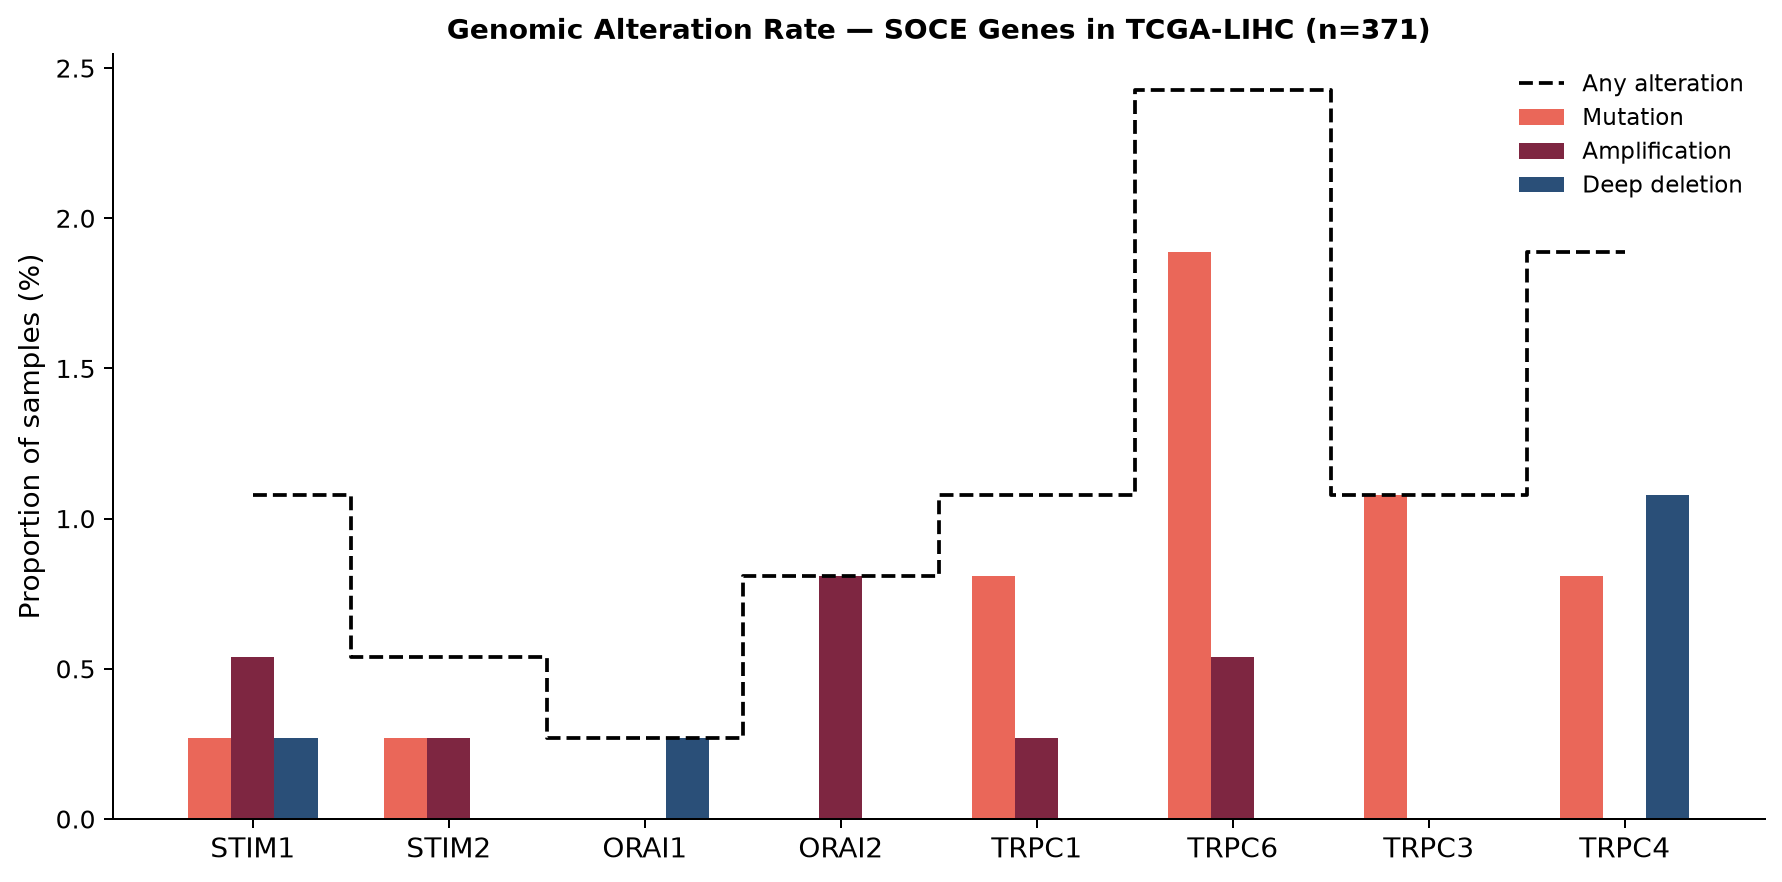

The data file committed next to this chart (first rows):
gene, Mutation (%), Amplification (%), Deep deletion (%), Any alteration (%)
STIM1, 0.2695, 0.5391, 0.2695, 1.078
STIM2, 0.2695, 0.2695, 0.0, 0.5391
ORAI1, 0.0, 0.0, 0.2695, 0.2695
ORAI2, 0.0, 0.8086, 0.0, 0.8086
TRPC1, 0.8086, 0.2695, 0.0, 1.078
TRPC6, 1.887, 0.5391, 0.0, 2.426
TRPC3, 1.078, 0.0, 0.0, 1.078
TRPC4, 0.8086, 0.0, 1.078, 1.887
